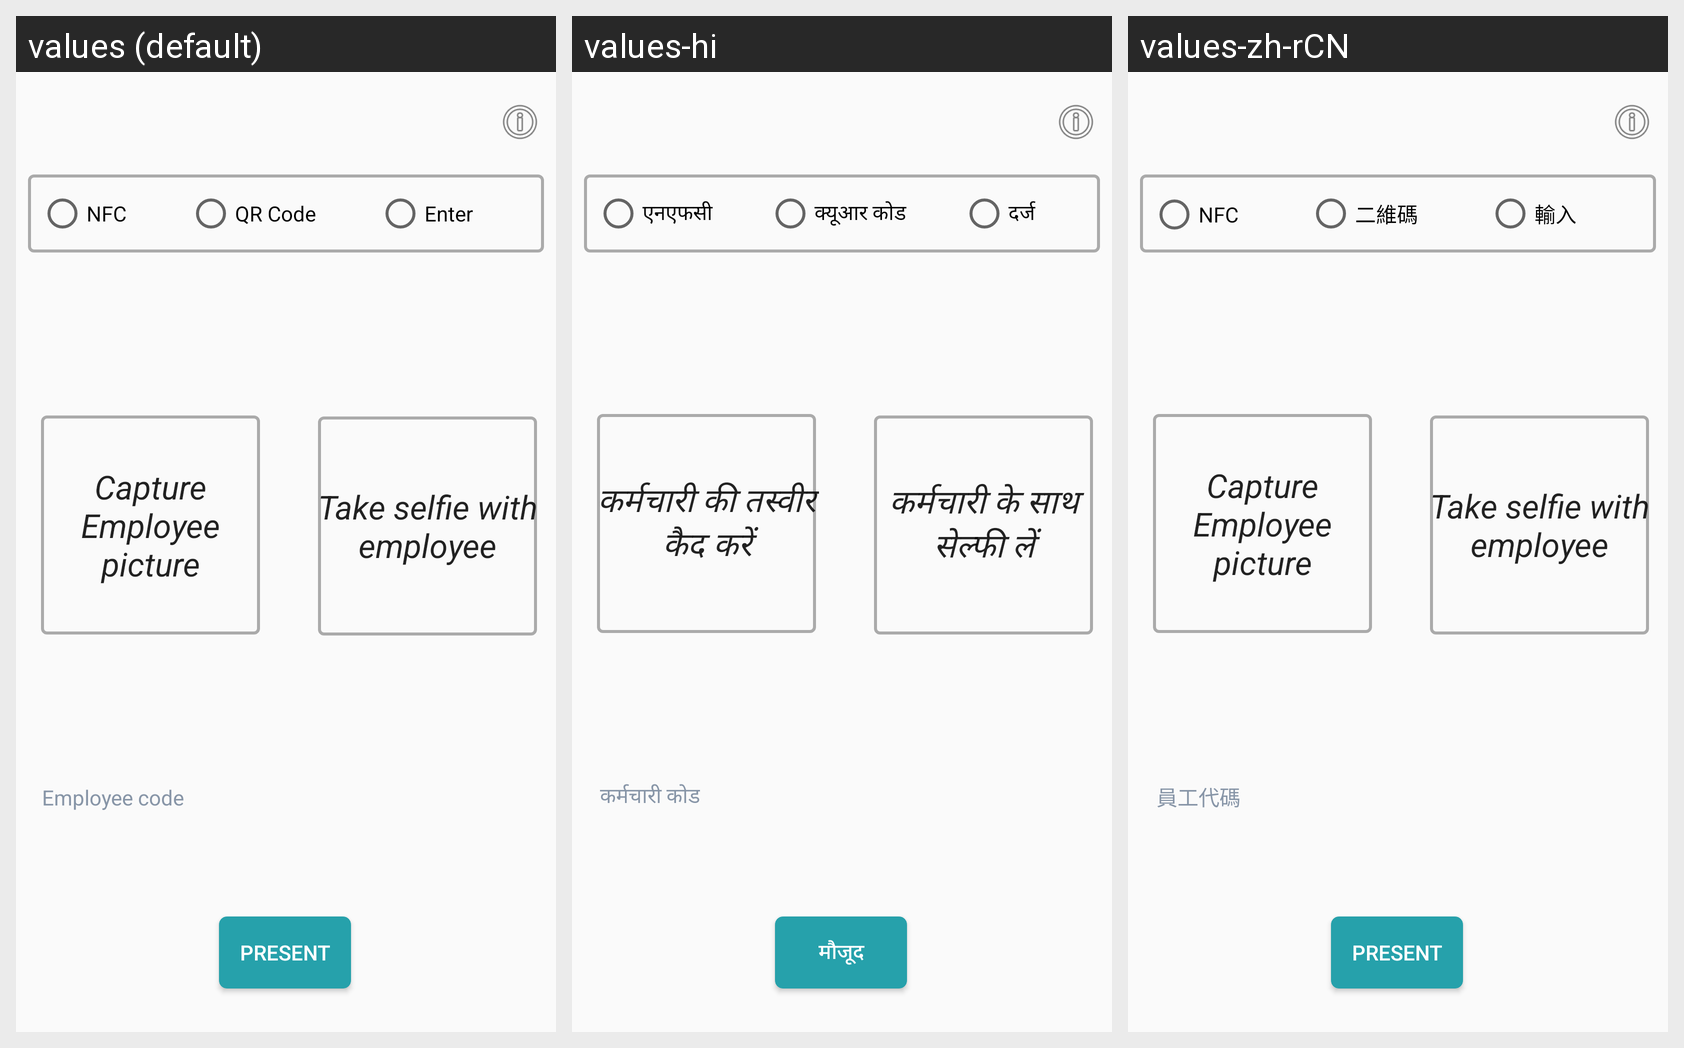

For this localized Android screen grid, give each drawn string resource with its value in every locale shown.
Android screen res/layout/content_attendance_take.xml rendered under 3 locales, left to right: values (default), values-hi, values-zh-rCN. Device: Nexus 5 (rendered at 1080×1920; each locale shown at half size, 540×960, under a caption strip naming it); theme AppTheme.
Strings drawn on this screen, with the default value and each locale's value (text and hints the layout hard-codes, and strings that could not be matched under every locale, appear in the picture but are not listed):

attendance_nfc
  values: NFC
  values-hi: एनएफसी
  values-zh-rCN: NFC

attendance_qrcode
  values: QR Code
  values-hi: क्यूआर कोड
  values-zh-rCN: 二維碼

attendance_enter
  values: Enter
  values-hi: दर्ज
  values-zh-rCN: 輸入

attendance_employeecode
  values: Employee code
  values-hi: कर्मचारी कोड
  values-zh-rCN: 員工代碼

take_attendance_present
  values: Present
  values-hi: मौजूद
  values-zh-rCN: Present

take_attendance_captemppic
  values: Capture Employee picture
  values-hi: कर्मचारी की तस्वीर कैद करें
  values-zh-rCN: Capture Employee picture

take_attendance_selfiewithemp
  values: Take selfie with employee
  values-hi: कर्मचारी के साथ सेल्फी लें
  values-zh-rCN: Take selfie with employee
